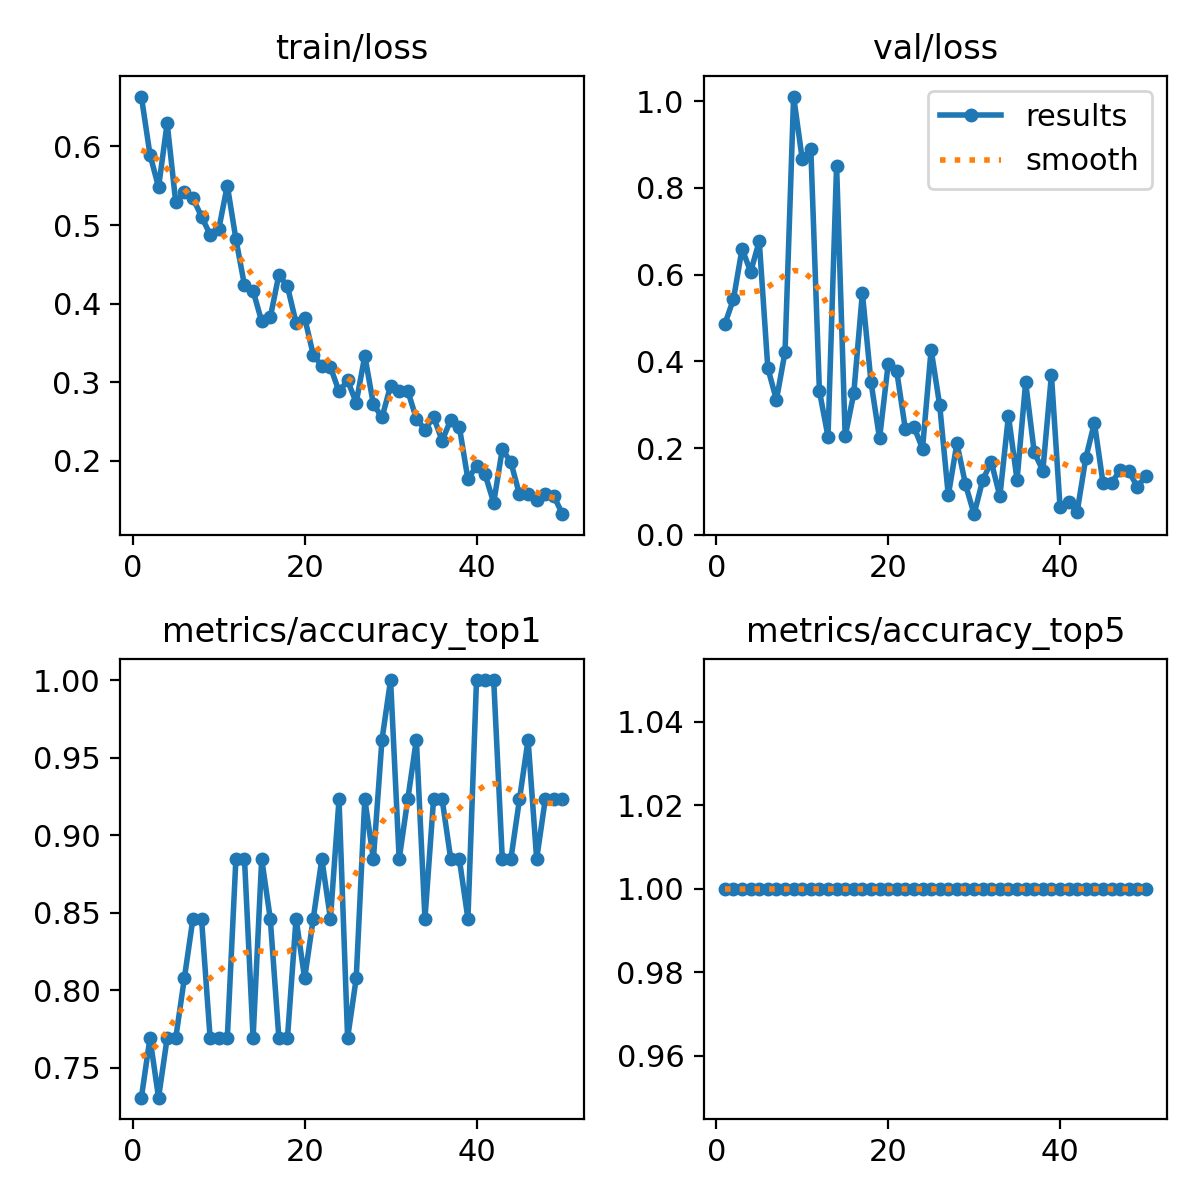

Data behind this chart, as committed beside it:
epoch, time, train/loss, metrics/accuracy_top1, metrics/accuracy_top5, val/loss, lr/pg0, lr/pg1, lr/pg2
1, 6.331, 0.6635, 0.7308, 1, 0.4863, 0.0005402, 0.0005402, 0.0005402
2, 10.79, 0.5897, 0.7692, 1, 0.5435, 0.001074, 0.001074, 0.001074
3, 14.21, 0.5481, 0.7308, 1, 0.6597, 0.001586, 0.001586, 0.001586
4, 17.47, 0.6296, 0.7692, 1, 0.6065, 0.001568, 0.001568, 0.001568
5, 20.73, 0.5288, 0.7692, 1, 0.6773, 0.001535, 0.001535, 0.001535
6, 23.95, 0.5418, 0.8077, 1, 0.384, 0.001502, 0.001502, 0.001502
7, 27.09, 0.534, 0.8461, 1, 0.3113, 0.001469, 0.001469, 0.001469
8, 30.29, 0.5108, 0.8461, 1, 0.4211, 0.001436, 0.001436, 0.001436
9, 33.33, 0.4877, 0.7692, 1, 1.011, 0.001403, 0.001403, 0.001403
10, 36.43, 0.4944, 0.7692, 1, 0.8667, 0.00137, 0.00137, 0.00137
11, 39.41, 0.5503, 0.7692, 1, 0.8906, 0.001337, 0.001337, 0.001337
12, 42.42, 0.4822, 0.8846, 1, 0.3318, 0.001304, 0.001304, 0.001304
13, 45.56, 0.4232, 0.8846, 1, 0.2263, 0.001271, 0.001271, 0.001271
14, 48.61, 0.4162, 0.7692, 1, 0.8516, 0.001238, 0.001238, 0.001238
15, 51.62, 0.3773, 0.8846, 1, 0.2269, 0.001205, 0.001205, 0.001205
16, 54.61, 0.3824, 0.8461, 1, 0.3262, 0.001172, 0.001172, 0.001172
17, 57.59, 0.4368, 0.7692, 1, 0.5576, 0.001139, 0.001139, 0.001139
18, 60.66, 0.4218, 0.7692, 1, 0.3528, 0.001106, 0.001106, 0.001106
19, 63.72, 0.3756, 0.8461, 1, 0.2222, 0.001073, 0.001073, 0.001073
20, 66.71, 0.3819, 0.8077, 1, 0.3933, 0.00104, 0.00104, 0.00104
21, 69.71, 0.3351, 0.8461, 1, 0.3772, 0.001007, 0.001007, 0.001007
22, 72.74, 0.3204, 0.8846, 1, 0.2439, 0.0009739, 0.0009739, 0.0009739
23, 75.81, 0.3193, 0.8461, 1, 0.2489, 0.0009409, 0.0009409, 0.0009409
24, 79.16, 0.2883, 0.9231, 1, 0.1987, 0.0009078, 0.0009078, 0.0009078
25, 82.34, 0.3022, 0.7692, 1, 0.427, 0.0008748, 0.0008748, 0.0008748
26, 85.6, 0.2739, 0.8077, 1, 0.2983, 0.0008418, 0.0008418, 0.0008418
27, 89.03, 0.3335, 0.9231, 1, 0.09058, 0.0008088, 0.0008088, 0.0008088
28, 92.39, 0.272, 0.8846, 1, 0.2111, 0.0007758, 0.0007758, 0.0007758
29, 95.66, 0.2551, 0.9615, 1, 0.1163, 0.0007428, 0.0007428, 0.0007428
30, 98.88, 0.2953, 1, 1, 0.04745, 0.0007098, 0.0007098, 0.0007098
31, 101.9, 0.2884, 0.8846, 1, 0.1257, 0.0006768, 0.0006768, 0.0006768
32, 105.3, 0.2889, 0.9231, 1, 0.1683, 0.0006438, 0.0006438, 0.0006438
33, 108.6, 0.2536, 0.9615, 1, 0.08868, 0.0006108, 0.0006108, 0.0006108
34, 111.9, 0.2397, 0.8461, 1, 0.2744, 0.0005778, 0.0005778, 0.0005778
35, 115.1, 0.2557, 0.9231, 1, 0.1266, 0.0005448, 0.0005448, 0.0005448
36, 118.2, 0.2256, 0.9231, 1, 0.3516, 0.0005118, 0.0005118, 0.0005118
37, 121.3, 0.2519, 0.8846, 1, 0.1901, 0.0004788, 0.0004788, 0.0004788
38, 124.5, 0.2433, 0.8846, 1, 0.1481, 0.0004458, 0.0004458, 0.0004458
39, 127.5, 0.1765, 0.8461, 1, 0.3682, 0.0004127, 0.0004127, 0.0004127
40, 130.6, 0.1936, 1, 1, 0.06445, 0.0003797, 0.0003797, 0.0003797
41, 158.4, 0.1826, 1, 1, 0.0744, 0.0003467, 0.0003467, 0.0003467
42, 161.5, 0.1466, 1, 1, 0.05338, 0.0003137, 0.0003137, 0.0003137
43, 164.5, 0.2147, 0.8846, 1, 0.177, 0.0002807, 0.0002807, 0.0002807
44, 167.8, 0.1981, 0.8846, 1, 0.2583, 0.0002477, 0.0002477, 0.0002477
45, 170.8, 0.1572, 0.9231, 1, 0.1197, 0.0002147, 0.0002147, 0.0002147
46, 173.9, 0.1576, 0.9615, 1, 0.1197, 0.0001817, 0.0001817, 0.0001817
47, 177.2, 0.1505, 0.8846, 1, 0.1488, 0.0001487, 0.0001487, 0.0001487
48, 180.5, 0.1576, 0.9231, 1, 0.1462, 0.0001157, 0.0001157, 0.0001157
49, 183.6, 0.1551, 0.9231, 1, 0.1105, 8.26832e-05, 8.26832e-05, 8.26832e-05
50, 186.8, 0.132, 0.9231, 1, 0.1354, 4.96766e-05, 4.96766e-05, 4.96766e-05
